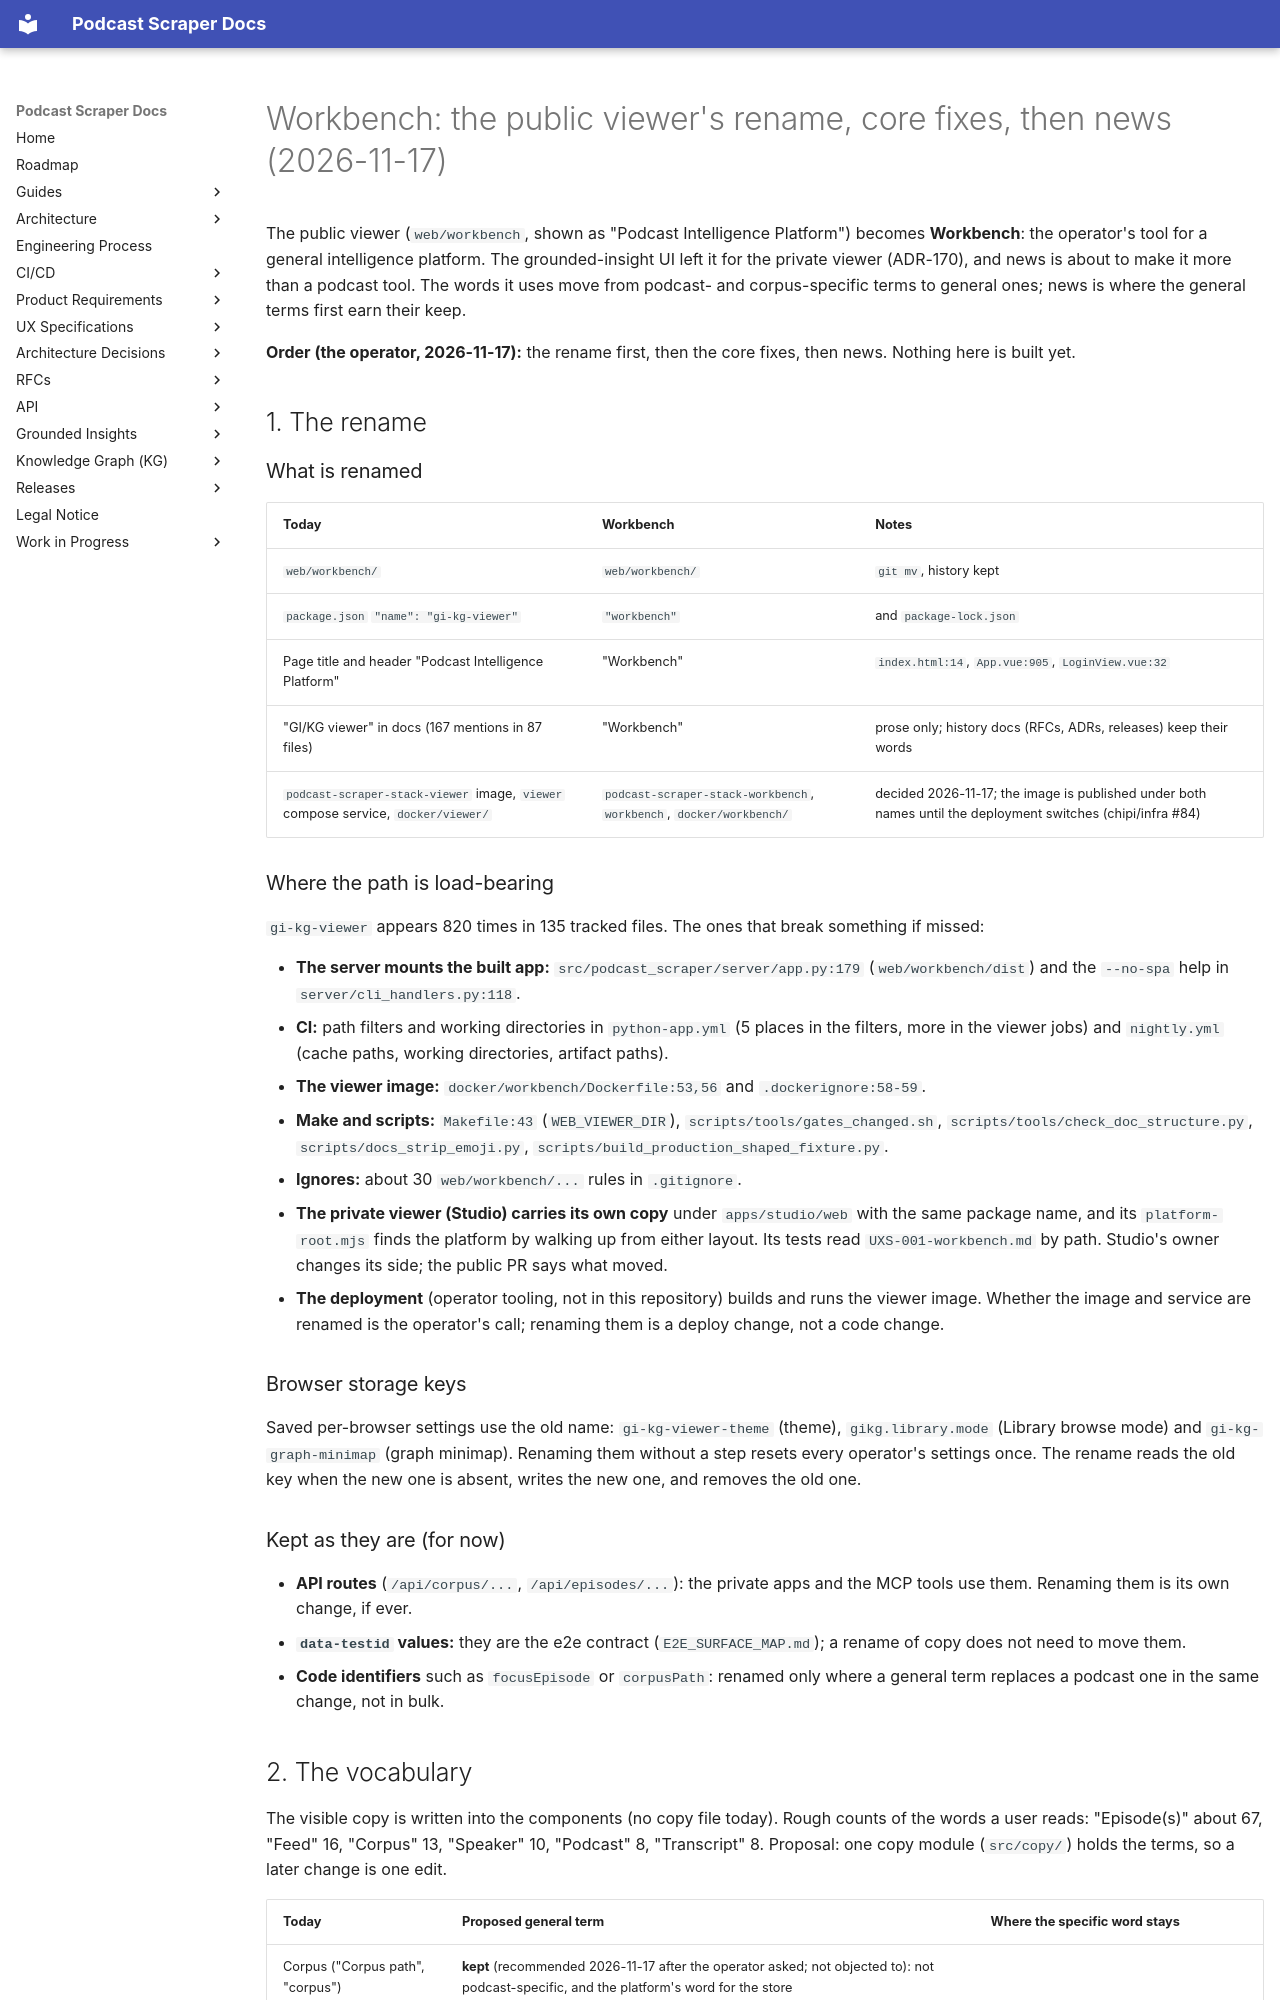

repository: chipi/podcast_scraper · page: wip/WORKBENCH-2026-11-17/index.html · generator: mkdocs

# Workbench: the public viewer's rename, core fixes, then news (2026-11-17)

The public viewer (`web/workbench`, shown as "Podcast Intelligence Platform") becomes
**Workbench**: the operator's tool for a general intelligence platform. The grounded-insight UI
left it for the private viewer (ADR-170), and news is about to make it more than a podcast tool.
The words it uses move from podcast- and corpus-specific terms to general ones; news is where the
general terms first earn their keep.

**Order (the operator, 2026-11-17):** the rename first, then the core fixes, then news. Nothing
here is built yet.

## 1. The rename

### What is renamed

| Today | Workbench | Notes |
| --- | --- | --- |
| `web/workbench/` | `web/workbench/` | `git mv`, history kept |
| `package.json` `"name": "gi-kg-viewer"` | `"workbench"` | and `package-lock.json` |
| Page title and header "Podcast Intelligence Platform" | "Workbench" | `index.html:14`, `App.vue:905`, `LoginView.vue:32` |
| "GI/KG viewer" in docs (167 mentions in 87 files) | "Workbench" | prose only; history docs (RFCs, ADRs, releases) keep their words |
| `podcast-scraper-stack-viewer` image, `viewer` compose service, `docker/viewer/` | `podcast-scraper-stack-workbench`, `workbench`, `docker/workbench/` | decided 2026-11-17; the image is published under both names until the deployment switches (chipi/infra #84) |

### Where the path is load-bearing

`gi-kg-viewer` appears 820 times in 135 tracked files. The ones that break something if missed:

- **The server mounts the built app:** `src/podcast_scraper/server/app.py:179`
  (`web/workbench/dist`) and the `--no-spa` help in `server/cli_handlers.py:118`.
- **CI:** path filters and working directories in `python-app.yml` (5 places in the filters, more
  in the viewer jobs) and `nightly.yml` (cache paths, working directories, artifact paths).
- **The viewer image:** `docker/workbench/Dockerfile:53,56` and `.dockerignore:58-59`.
- **Make and scripts:** `Makefile:43` (`WEB_VIEWER_DIR`), `scripts/tools/gates_changed.sh`,
  `scripts/tools/check_doc_structure.py`, `scripts/docs_strip_emoji.py`,
  `scripts/build_production_shaped_fixture.py`.
- **Ignores:** about 30 `web/workbench/...` rules in `.gitignore`.
- **The private viewer (Studio) carries its own copy** under `apps/studio/web` with the same
  package name, and its `platform-root.mjs` finds the platform by walking up from either layout.
  Its tests read `UXS-001-workbench.md` by path. Studio's owner changes its side; the public PR
  says what moved.
- **The deployment** (operator tooling, not in this repository) builds and runs the viewer image.
  Whether the image and service are renamed is the operator's call; renaming them is a deploy
  change, not a code change.

### Browser storage keys

Saved per-browser settings use the old name: `gi-kg-viewer-theme` (theme), `gikg.library.mode`
(Library browse mode) and `gi-kg-graph-minimap` (graph minimap). Renaming them without a step
resets every operator's settings once. The rename reads the old key when the new one is absent,
writes the new one, and removes the old one.

### Kept as they are (for now)

- **API routes** (`/api/corpus/...`, `/api/episodes/...`): the private apps and the MCP tools use
  them. Renaming them is its own change, if ever.
- **`data-testid` values:** they are the e2e contract (`E2E_SURFACE_MAP.md`); a rename of copy does
  not need to move them.
- **Code identifiers** such as `focusEpisode` or `corpusPath`: renamed only where a general term
  replaces a podcast one in the same change, not in bulk.

## 2. The vocabulary

The visible copy is written into the components (no copy file today). Rough counts of the words a
user reads: "Episode(s)" about 67, "Feed" 16, "Corpus" 13, "Speaker" 10, "Podcast" 8, "Transcript"
8. Proposal: one copy module (`src/copy/`) holds the terms, so a later change is one edit.

| Today | Proposed general term | Where the specific word stays |
| --- | --- | --- |
| Corpus ("Corpus path", "corpus") | **kept** (recommended 2026-11-17 after the operator asked; not objected to): not podcast-specific, and the platform's word for the store | |
| Episode | **Item** | "Episode" as a podcast item's type label; "Article" for news |
| Show, Feed | **Source** | "Show" or "Publication" as the type label |
| Speaker | **Person** | "Speaker" and "Author" as roles |
| Transcript | **Text** | "Transcript" for a podcast item, never shown for news (ADR-179) |
| Podcast Intelligence Platform | **Workbench** | |

Topic, entity, person, digest, search, graph and dashboard are general already and stay.
